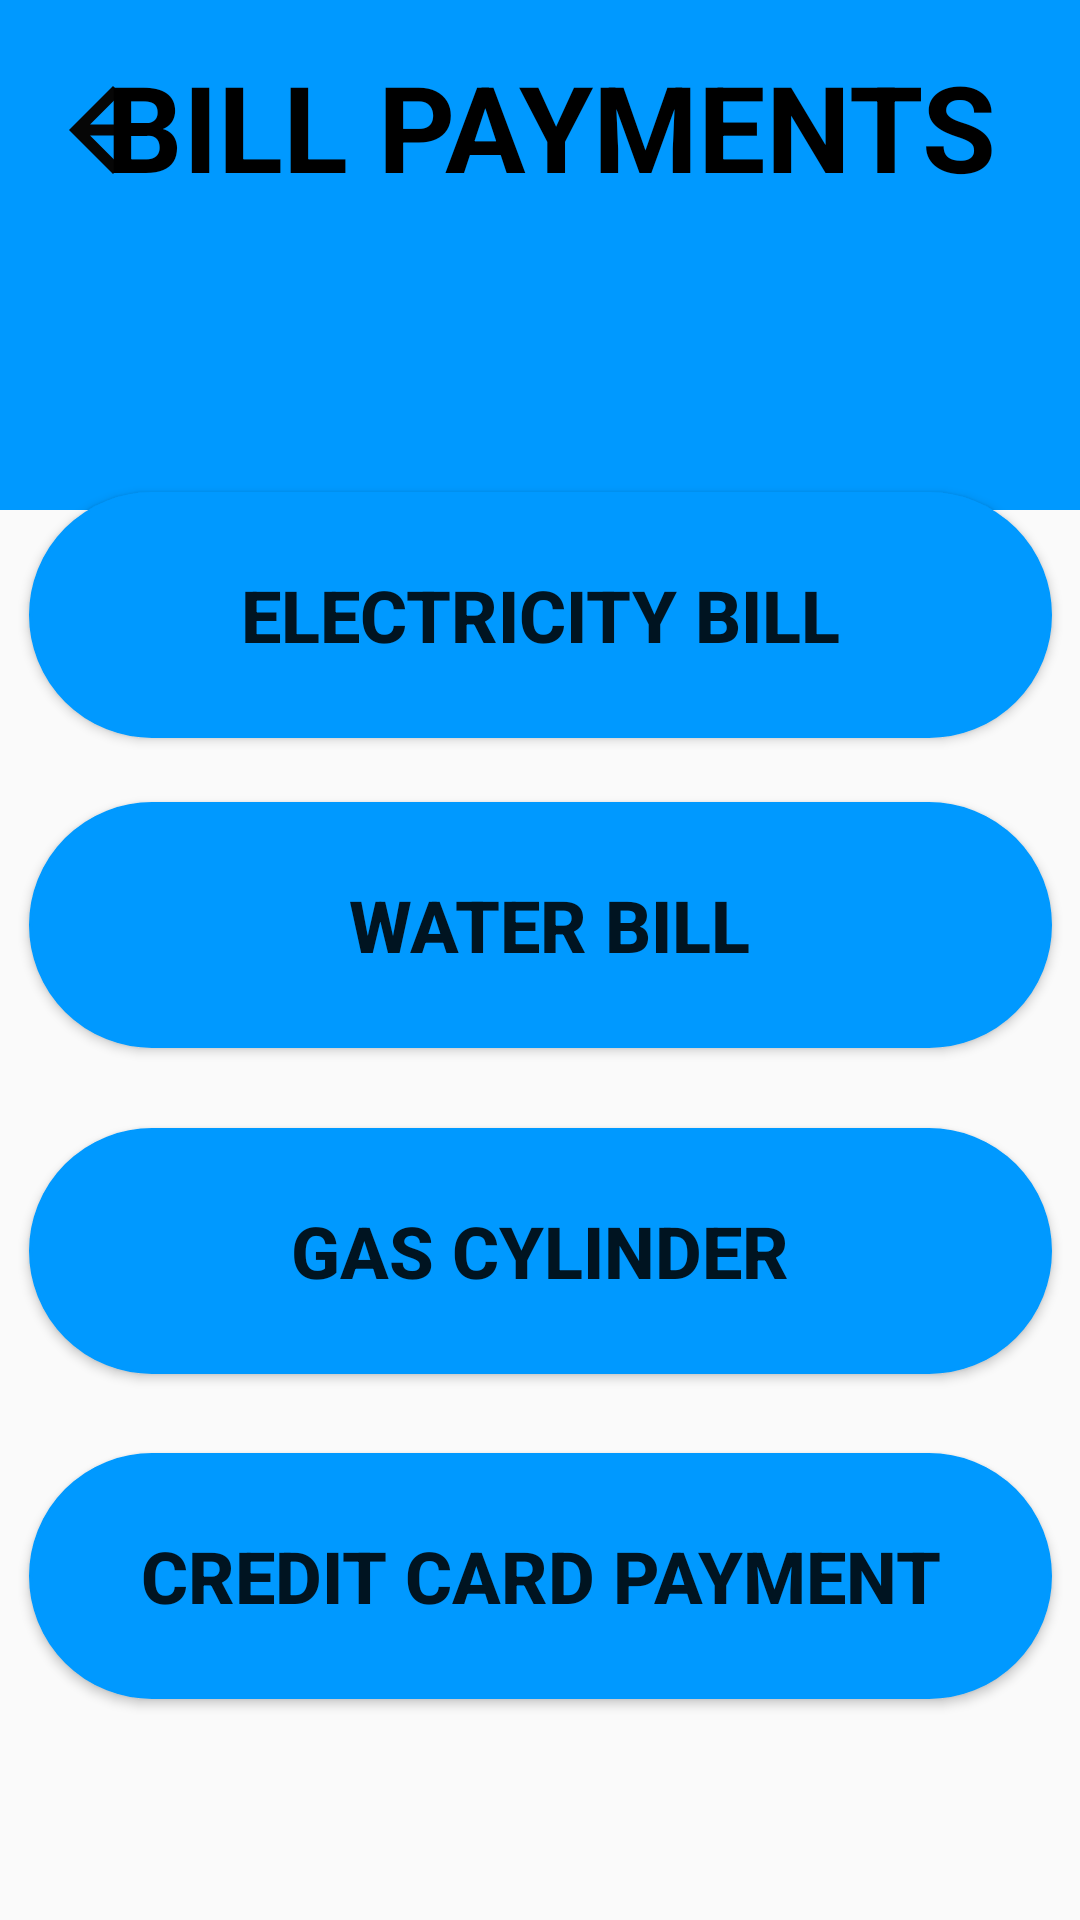

Reconstruct the res/layout file that produces this screen, plus the resources it refers to.
<!-- AndroidManifest.xml: application theme Theme.LoginPage -->
<!-- res/layout/activity_bill__payments.xml -->
<?xml version="1.0" encoding="utf-8"?>
<androidx.constraintlayout.widget.ConstraintLayout xmlns:android="http://schemas.android.com/apk/res/android"
    xmlns:app="http://schemas.android.com/apk/res-auto"
    xmlns:tools="http://schemas.android.com/tools"
    android:layout_width="match_parent"
    android:layout_height="match_parent"
    tools:context=".Bill_Payments">

    <View
        android:id="@+id/topView"
        android:layout_width="0dp"
        android:layout_height="170dp"
        android:background="@color/colorPrimary"
        app:layout_constraintEnd_toEndOf="parent"
        app:layout_constraintStart_toStartOf="parent"
        app:layout_constraintTop_toTopOf="parent" />

    <Button
        android:id="@+id/Ebill"
        android:layout_width="341dp"
        android:layout_height="82dp"
        android:layout_alignParentStart="true"
        android:layout_alignParentTop="true"
        android:background="@drawable/round_bg"
        android:text="Electricity Bill"
        android:textSize="24sp"
        android:textStyle="bold"
        app:layout_constraintBottom_toBottomOf="parent"
        app:layout_constraintEnd_toEndOf="parent"
        app:layout_constraintStart_toStartOf="parent"
        app:layout_constraintTop_toTopOf="parent"
        app:layout_constraintVertical_bias="0.294" />

    <Button
        android:id="@+id/Wbill"
        android:layout_width="341dp"
        android:layout_height="82dp"
        android:layout_alignParentStart="true"
        android:layout_alignParentTop="true"
        android:background="@drawable/round_bg"
        android:text=" Water Bill"
        android:textSize="24sp"
        android:textStyle="bold"
        app:layout_constraintBottom_toBottomOf="parent"
        app:layout_constraintEnd_toEndOf="parent"
        app:layout_constraintStart_toStartOf="parent"
        app:layout_constraintTop_toTopOf="parent"
        app:layout_constraintVertical_bias="0.479" />

    <Button
        android:id="@+id/Gbill"
        android:layout_width="341dp"
        android:layout_height="82dp"
        android:layout_alignParentStart="true"
        android:layout_alignParentTop="true"
        android:background="@drawable/round_bg"
        android:text="Gas Cylinder"
        android:textSize="24sp"
        android:textStyle="bold"
        app:layout_constraintBottom_toBottomOf="parent"
        app:layout_constraintEnd_toEndOf="parent"
        app:layout_constraintStart_toStartOf="parent"
        app:layout_constraintTop_toTopOf="parent"
        app:layout_constraintVertical_bias="0.674" />

    <Button
        android:id="@+id/Cbill"
        android:layout_width="341dp"
        android:layout_height="82dp"
        android:layout_alignParentStart="true"
        android:layout_alignParentTop="true"
        android:background="@drawable/round_bg"
        android:text="Credit Card Payment"
        android:textSize="24sp"
        android:textStyle="bold"
        app:layout_constraintBottom_toBottomOf="parent"
        app:layout_constraintEnd_toEndOf="parent"
        app:layout_constraintStart_toStartOf="parent"
        app:layout_constraintTop_toTopOf="parent"
        app:layout_constraintVertical_bias="0.868" />

    <ImageView
        android:id="@+id/billpay_back_btn"
        android:layout_width="75dp"
        android:layout_height="44dp"
        android:src="@drawable/arrow_back_white"
        app:layout_constraintBottom_toBottomOf="parent"
        app:layout_constraintEnd_toEndOf="parent"
        app:layout_constraintHorizontal_bias="0.0"
        app:layout_constraintStart_toStartOf="parent"
        app:layout_constraintTop_toTopOf="parent"
        app:layout_constraintVertical_bias="0.036" />

    <TextView
        android:layout_width="wrap_content"
        android:layout_height="wrap_content"
        android:layout_marginEnd="28dp"
        android:text="BILL PAYMENTS"
        android:textColor="@color/black"
        android:textSize="40sp"
        android:textStyle="bold"
        app:layout_constraintBottom_toBottomOf="parent"
        app:layout_constraintEnd_toEndOf="parent"
        app:layout_constraintHorizontal_bias="0.8"
        app:layout_constraintLeft_toLeftOf="parent"
        app:layout_constraintRight_toRightOf="parent"
        app:layout_constraintTop_toTopOf="parent"
        app:layout_constraintVertical_bias="0.026" />

</androidx.constraintlayout.widget.ConstraintLayout>
<!-- resources referenced by this layout -->
<resources>
  <color name="black">#FF000000</color>
  <color name="colorPrimary">#0099ff</color>
  <!-- drawable arrow_back_white (drawable) -->
  <vector android:height="50dp" android:tint="#060606"
      android:viewportHeight="24" android:viewportWidth="24"
      android:width="50dp" xmlns:android="http://schemas.android.com/apk/res/android">
      <path android:fillColor="@android:color/white" android:pathData="M20,11H7.83l5.59,-5.59L12,4l-8,8 8,8 1.41,-1.41L7.83,13H20v-2z"/>
  </vector>
  <!-- drawable round_bg (drawable) -->
  <?xml version="1.0" encoding="utf-8"?>
  <shape xmlns:android="http://schemas.android.com/apk/res/android">
      <solid android:color="@color/colorPrimary"/>
  
      <corners android:radius="100dp"/>
  
      <stroke android:color="@color/colorPrimary"
          android:width="1dp"/>
      <corners android:radius="100dp"/>
  </shape>
  <style name="Theme.LoginPage" parent="Theme.AppCompat.Light.NoActionBar">
          
          <item name="colorPrimary">@color/purple_500</item>
          <item name="colorPrimaryVariant">@color/purple_700</item>
          <item name="colorOnPrimary">@color/white</item>
          
          <item name="colorSecondary">@color/teal_200</item>
          <item name="colorSecondaryVariant">@color/teal_700</item>
          <item name="colorOnSecondary">@color/black</item>
          
          <item name="android:statusBarColor" tools:targetApi="l">?attr/colorPrimaryVariant</item>
          
      </style>
  <color name="purple_500">#FF6200EE</color>
  <color name="purple_700">#0099ff</color>
  <color name="white">#FFFFFFFF</color>
  <color name="teal_200">#FF03DAC5</color>
  <color name="teal_700">#FF018786</color>
</resources>
